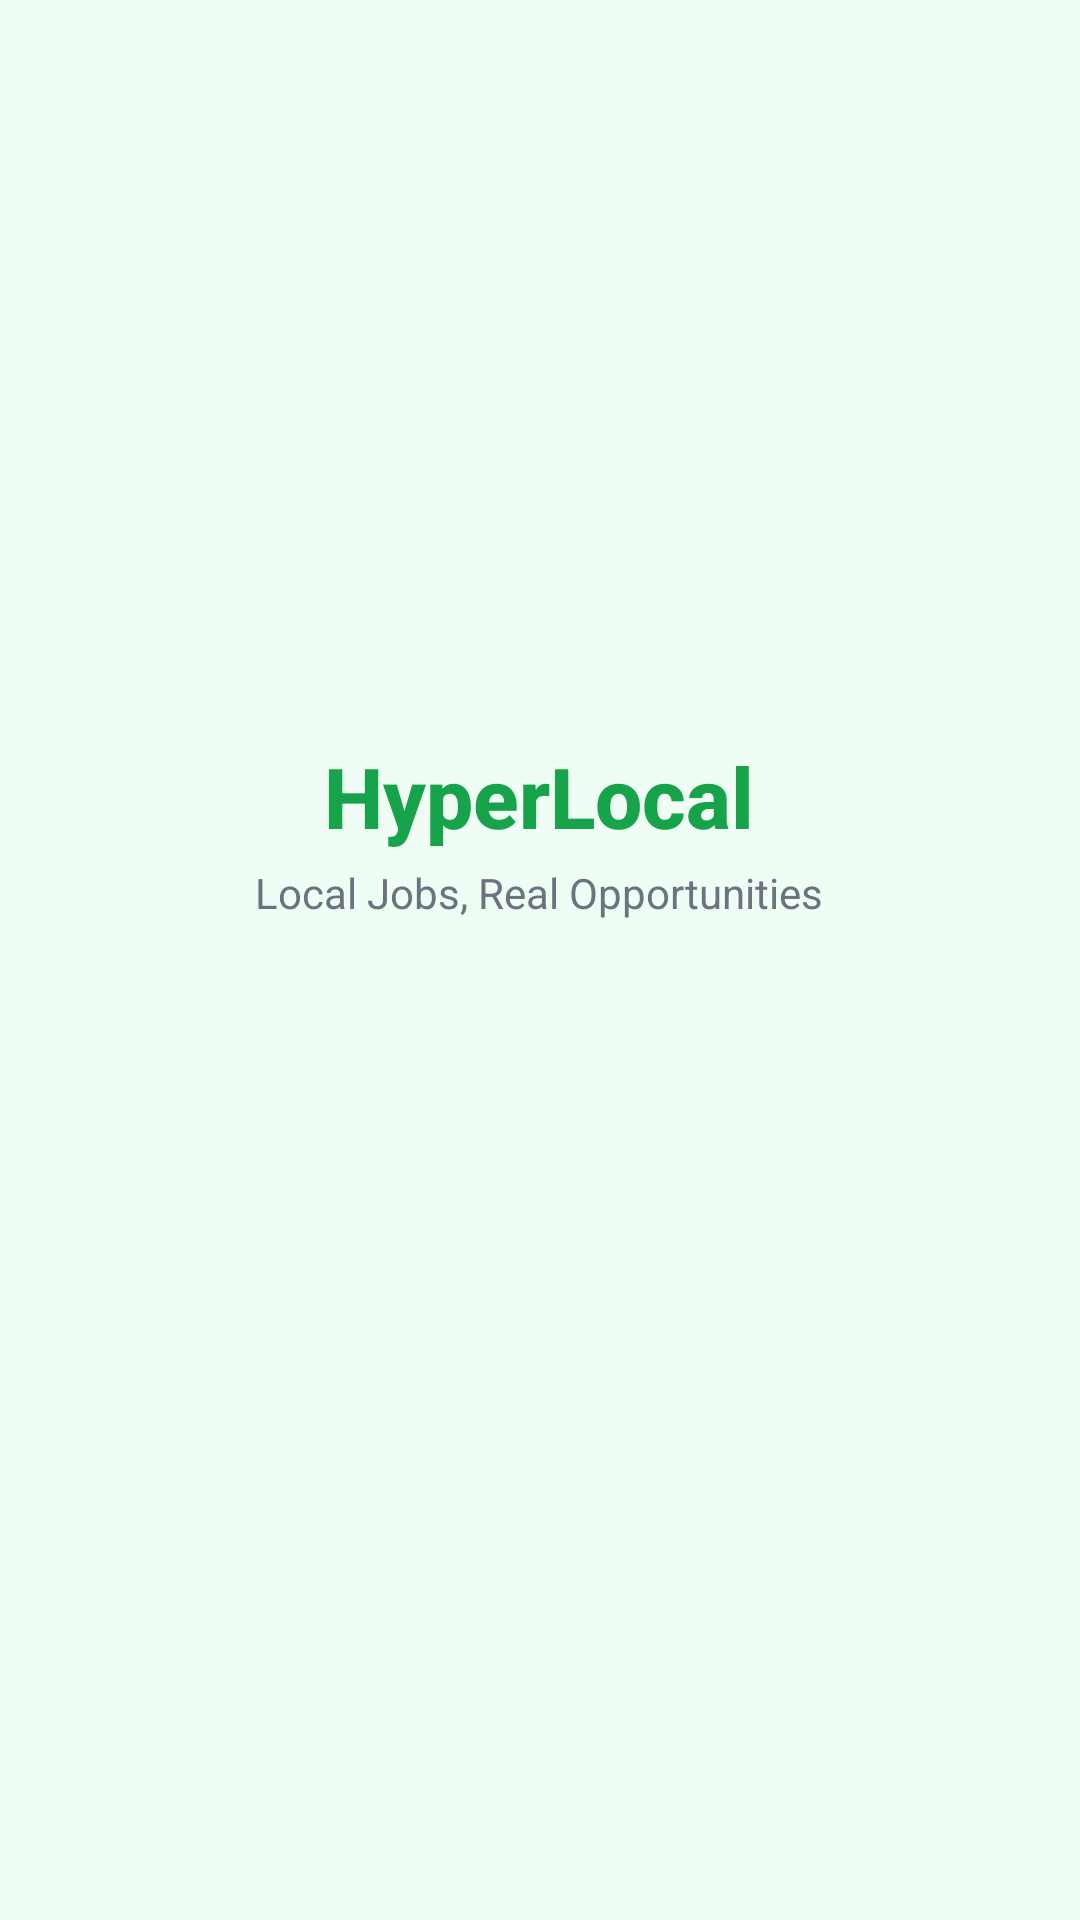

Here is an Android app screen rendered from its layout file. Give the layout XML and the strings, colors and styles it references.
<!-- AndroidManifest.xml: activity theme Theme.HyperLocal.Splash -->
<!-- res/layout/activity_splash.xml -->
<?xml version="1.0" encoding="utf-8"?>
<RelativeLayout xmlns:android="http://schemas.android.com/apk/res/android"
    android:layout_width="match_parent"
    android:layout_height="match_parent"
    android:background="@color/background"
    android:gravity="center">

    <LinearLayout
        android:layout_width="wrap_content"
        android:layout_height="wrap_content"
        android:layout_centerInParent="true"
        android:gravity="center"
        android:orientation="vertical">

        <ImageView
            android:layout_width="120dp"
            android:layout_height="120dp"
            android:src="@mipmap/ic_launcher"
            android:contentDescription="HyperLocal Logo" />

        <TextView
            android:layout_width="wrap_content"
            android:layout_height="wrap_content"
            android:layout_marginTop="16dp"
            android:text="HyperLocal"
            android:textColor="@color/primary"
            android:textSize="28sp"
            android:textStyle="bold"
            android:fontFamily="sans-serif-medium" />

        <TextView
            android:layout_width="wrap_content"
            android:layout_height="wrap_content"
            android:layout_marginTop="4dp"
            android:text="Local Jobs, Real Opportunities"
            android:textColor="@color/text_secondary"
            android:textSize="14sp" />

    </LinearLayout>

    <ProgressBar
        android:layout_width="48dp"
        android:layout_height="48dp"
        android:layout_alignParentBottom="true"
        android:layout_centerHorizontal="true"
        android:layout_marginBottom="48dp"
        android:indeterminateTint="@color/primary" />

</RelativeLayout>
<!-- resources referenced by this layout -->
<resources>
  <color name="background">#f0fdf4</color>
  <color name="primary">#16a34a</color>
  <color name="text_secondary">#6b7280</color>
  <style name="Theme.HyperLocal.Splash" parent="Theme.HyperLocal">
          <item name="android:windowBackground">@color/splash_background</item>
          <item name="android:windowFullscreen">false</item>
          <item name="android:windowNoTitle">true</item>
      </style>
  <style name="Theme.HyperLocal" parent="Theme.AppCompat.Light.NoActionBar">
          <item name="colorPrimary">@color/primary</item>
          <item name="colorPrimaryDark">@color/primary_dark</item>
          <item name="colorAccent">@color/primary</item>
          <item name="android:windowBackground">@color/background</item>
          <item name="android:statusBarColor">@color/primary</item>
          <item name="android:navigationBarColor">@color/primary</item>
          <item name="android:windowLightStatusBar">false</item>
      </style>
  <color name="splash_background">#f0fdf4</color>
  <color name="primary_dark">#15803d</color>
</resources>
